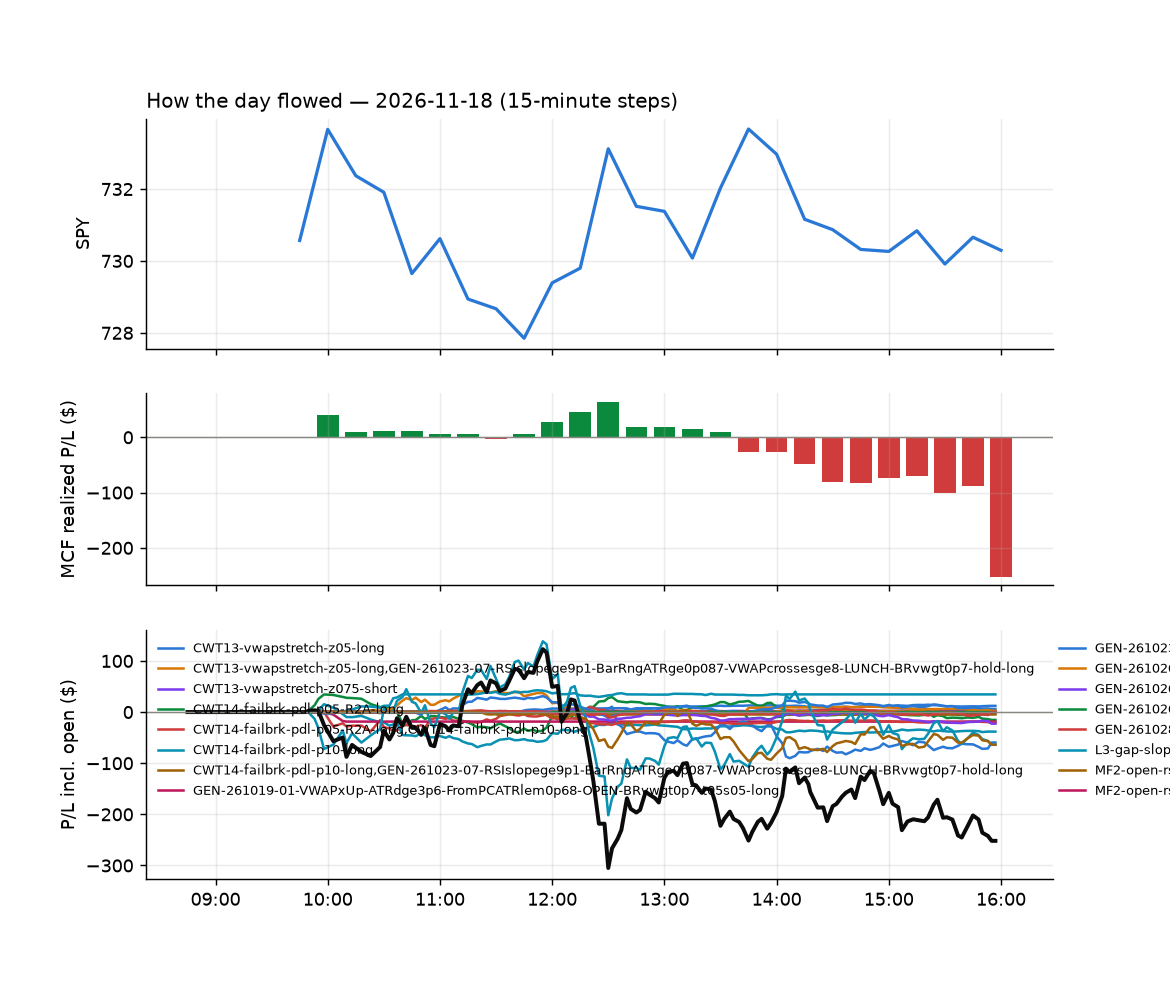

The table this chart was drawn from, first rows:
id, run_id, symbol, strategy, side, date, signal_time, entry_time, entry, stop, target, exit_time, exit, exit_reason, r_multiple, mae_r, mfe_r, success, shares, pnl, broker_order_id, slip_bps, pnl_adj, r_raw
12004, 1, ANET, CWT14-failbrk-pdl-p05-R2A-long, 1, 2026-11-18, 2026-11-18 09:50:29.893165-05:00, 2026-11-18 09:50:32.200165-05:00, 184.3, 174.5, 186.3, 2026-11-18 09:53:41.977116-05:00, 186.3, scaled+target, 0.1842, -0.0595, 0.271, , 3, 5.77, b818dbcf-a6c2-4a81-92ac-0bc1e2ccc7b9, -13.9, 5.417, 0.1962
12240, 1, CIFR, NS3V1-am-widestop-short, -1, 2026-11-18, 2026-11-18 09:50:44.405939-05:00, 2026-11-18 09:50:45.076696-05:00, 6.41, 6.941, 6.197, 2026-11-18 12:33:16.677842-05:00, 6.94, stop, -1.037, -1.016, 0.09032, , 68, -36.04, b70d3baa-383d-487e-9bc4-5f9eccf80e95, 54.31, -37.47, -0.9973
12005, 1, CRWV, CWT14-failbrk-pdl-p05-R2A-long, 1, 2026-11-18, 2026-11-18 09:50:48.374287-05:00, 2026-11-18 09:50:49.127642-05:00, 46.49, 42.19, 47.71, 2026-11-18 09:56:06.680727-05:00, 47.54, scaled+target, 0.2405, -0.0651, 0.2499, , 9, 9.43, f94064a5-9de5-4b57-bde4-fbf114eb05ff, -92.7, 9.309, 0.2436
12031, 1, FBTC, CWT14-failbrk-pdl-p10-long, 1, 2026-11-18, 2026-11-18 09:51:00.860259-05:00, 2026-11-18 09:51:01.230613-05:00, 54.9, 54.43, 55.31, 2026-11-18 10:00:26.231714-05:00, 55.31, target, 0.8681, -0.06416, 1.091, , 7, 2.89, 7f06f16c-ca9a-45c2-b7f7-3b453358ad40, -21.81, 2.842, 0.8829
12032, 1, IBIT, CWT14-failbrk-pdl-p10-long, 1, 2026-11-18, 2026-11-18 09:51:13.813694-05:00, 2026-11-18 09:51:16.211252-05:00, 35.75, 35.41, 35.99, 2026-11-18 10:00:26.751425-05:00, 35.99, target, 0.6845, -0.1467, 0.9097, , 12, 2.88, 423739aa-d0f3-423e-8dd1-6fb90460ae69, -12.57, 2.799, 0.7043
12006, 1, IREN, CWT14-failbrk-pdl-p05-R2A-long, 1, 2026-11-18, 2026-11-18 09:51:17.468328-05:00, 2026-11-18 09:51:18.497610-05:00, 15.08, 13.11, 15.53, 2026-11-18 09:56:10.322677-05:00, 15.45, scaled+target, 0.1797, -0.04217, 0.2011, , 28, 10.2, 4e05d15c-a46b-4dfc-93bd-acb946a64d93, -63.76, 9.931, 0.1846
12007, 1, JCI, CWT14-failbrk-pdl-p05-R2A-long, 1, 2026-11-18, 2026-11-18 09:51:20.533657-05:00, 2026-11-18 09:51:21.363594-05:00, 135.4, 130.7, 136.2, 2026-11-18 09:56:09.975779-05:00, 136.2, scaled+target, 0.1373, -0.08066, 0.1942, , 3, 2.31, e410d667-92a0-4f27-889e-e791b2486033, 3.693, 1.94, 0.1634
11999, 1, MSI, CWT14-failbrk-pdl-p10-long, 1, 2026-11-18, 2026-11-18 09:51:30.941416-05:00, 2026-11-18 09:51:31.173799-05:00, 522.7, 517.6, 522.6, 2026-11-18 09:53:18.944356-05:00, 522.8, target, -0.03872, -0.1429, -0.007725, , 1, 0.05, 9a457842-fc3a-4eb2-add9-5e32018060c4, 34.89, -0.2005, 0.009656
11998, 1, MSI, CWT14-failbrk-pdl-p05-R2A-long, 1, 2026-11-18, 2026-11-18 09:51:30.703849-05:00, 2026-11-18 09:51:31.393209-05:00, 522.7, 510.8, 522.6, 2026-11-18 09:53:18.923198-05:00, 522.8, target, -0.01685, -0.06219, -0.003361, , 1, 0.05, f0a348fb-1e43-49f5-982e-2077afce5690, 34.89, -0.2005, 0.004202
12077, 1, ORLY, CWT14-failbrk-pdl-p10-long, 1, 2026-11-18, 2026-11-18 09:51:37.934729-05:00, 2026-11-18 09:51:40.629075-05:00, 92.29, 91.64, 92.52, 2026-11-18 10:20:56.632710-05:00, 92.53, target, 0.3434, -0.5637, 0.4479, , 4, 0.94, 632309e5-84b7-4642-b1f7-f4d40fc5ce79, 6.505, 0.8894, 0.3629
12451, 1, SMCI, NS3V1-am-widestop-short, -1, 2026-11-18, 2026-11-18 09:51:55.093123-05:00, 2026-11-18 09:51:56.719953-05:00, 23.89, 25.47, 23.47, 2026-11-18 15:56:17.915351-05:00, 24.49, flatten, -0.386, -0.6886, 0.003173, , 18, -10.71, 95331603-a44d-4671-a96c-ee62ee770685, 101.5, -10.95, -0.3776
12452, 1, BE, NS3V1-am-widestop-short, -1, 2026-11-18, 2026-11-18 09:55:38.462176-05:00, 2026-11-18 09:55:39.954719-05:00, 172.1, 184.5, 167.8, 2026-11-18 15:55:43.038663-05:00, 171.2, flatten, 0.06367, -0.4632, 0.2308, , 3, 2.49, 17822a6c-be09-4973-8244-a28d7ee3489f, 74.99, 2.375, 0.06674
12130, 1, BITX, CWT14-failbrk-pdl-p10-long, 1, 2026-11-18, 2026-11-18 09:55:39.806564-05:00, 2026-11-18 09:55:40.972982-05:00, 10.79, 10.54, 10.97, 2026-11-18 11:16:31.531638-05:00, 10.55, stop, -1.058, -0.93, 0.6842, , 40, -9.6, 84beadea-bbec-4310-a5bf-c48cd2449e3b, -32.33, -10.46, -0.9705
12010, 1, CMI, CWT14-failbrk-pdl-p05-R2A-long, 1, 2026-11-18, 2026-11-18 09:55:48.048034-05:00, 2026-11-18 09:55:48.570925-05:00, 431.5, 418.2, 433.4, 2026-11-18 09:58:26.445013-05:00, 433.5, target, 0.1442, -0.062, 0.1573, , 2, 4.06, 6b8a5740-5d86-4ec2-a001-716ce7345049, 4.869, 3.814, 0.1535
12137, 1, CHYM, MF4-h40-open-flowsell, -1, 2026-11-18, 2026-11-18 09:55:46.728226-05:00, 2026-11-18 09:55:48.834813-05:00, 32.22, 32.7, 32.15, 2026-11-18 11:17:54.090146-05:00, 32.14, target, 0.1431, -0.69, 0.2465, , 13, 1.04, 714f0f4c-585d-49fe-b1b2-fdee25f5932c, 34.5, 0.894, 0.1665
12011, 1, CMI, CWT14-failbrk-pdl-p10-long, 1, 2026-11-18, 2026-11-18 09:55:48.286625-05:00, 2026-11-18 09:55:49.359893-05:00, 431.5, 426.9, 433.4, 2026-11-18 09:58:27.051566-05:00, 433.5, target, 0.4192, -0.1803, 0.4573, , 2, 4.06, ebd3a64c-3eb4-4ed5-845d-960570f5397a, 4.869, 3.814, 0.4463
12453, 1, COHR, NS3V1-am-widestop-short, -1, 2026-11-18, 2026-11-18 09:55:49.672068-05:00, 2026-11-18 09:55:49.786559-05:00, 210.4, 223.4, 204.7, 2026-11-18 15:55:43.143955-05:00, 213, flatten, -0.2023, -0.5069, 0.1452, , 3, -7.76, f939ae74-fe93-40fa-93b1-5f9cd6dfd639, 24.66, -7.901, -0.1987
12033, 1, COF, CWT14-failbrk-pdl-p05-R2A-long, 1, 2026-11-18, 2026-11-18 09:55:49.332364-05:00, 2026-11-18 09:55:49.851221-05:00, 186.3, 181, 187.1, 2026-11-18 10:00:22.003105-05:00, 187.1, scaled+target, 0.1335, -0.05645, 0.2277, , 3, 2.32, 6c9cae7e-bf4f-4b77-a8d2-f2412930a31f, 2.684, 2.128, 0.1455
12034, 1, GBTC, CWT14-failbrk-pdl-p10-long, 1, 2026-11-18, 2026-11-18 09:56:11.194198-05:00, 2026-11-18 09:56:13.133398-05:00, 48.89, 48.36, 49.13, 2026-11-18 10:00:29.271208-05:00, 49.13, target, 0.4456, -0.08956, 0.4761, , 8, 1.94, 3af7769d-39ef-4b06-8f92-9ba7db989e2d, 2.558, 1.89, 0.4572
12035, 1, IWS, CWT14-failbrk-pdl-p10-long, 1, 2026-11-18, 2026-11-18 09:56:25.320010-05:00, 2026-11-18 09:56:25.847528-05:00, 167.6, 166.9, 167.8, 2026-11-18 09:59:28.536590-05:00, 167.8, target, 0.2299, -0.2337, -0.01299, , 3, 0.61, 2fd24c25-bda2-4bc9-aad8-ec786f69794c, 7.462, 0.5311, 0.264
12057, 1, LMT, CWT14-failbrk-pdl-p10-long, 1, 2026-11-18, 2026-11-18 09:56:31.433096-05:00, 2026-11-18 09:56:32.078466-05:00, 584.4, 579.1, 586.5, 2026-11-18 10:09:47.138831-05:00, 579, stop, -1.064, -1.01, -0.07242, , 1, -5.43, c4f32a6f-ade1-490b-b131-8659a4b57179, 7.534, -5.732, -1.008
12454, 1, MRVL, NS3V1-am-widestop-short, -1, 2026-11-18, 2026-11-18 09:56:37.353670-05:00, 2026-11-18 09:56:38.566373-05:00, 146.5, 155.2, 141.3, 2026-11-18 15:56:01.280244-05:00, 145.2, flatten, 0.1475, -0.3139, 0.4425, , 3, 3.94, 5b91d644-536e-4ddf-b0a4-b7bb96ffe1ee, -39.63, 3.843, 0.1512
12012, 1, MLI, CWT14-failbrk-pdl-p10-long, 1, 2026-11-18, 2026-11-18 09:56:35.821139-05:00, 2026-11-18 09:56:38.611900-05:00, 53.76, 53.23, 53.77, 2026-11-18 09:58:10.307706-05:00, 53.79, target, 0.001726, -0.1903, 0.0, , 8, 0.24, c64161bd-1708-4101-bef3-3abedd6778a5, 31.72, 0.007253, 0.0571
12013, 1, QCOM, CWT14-failbrk-pdl-p05-R2A-long, 1, 2026-11-18, 2026-11-18 09:56:52.247366-05:00, 2026-11-18 09:56:53.771203-05:00, 164.6, 155.4, 164.8, 2026-11-18 09:58:12.102465-05:00, 165, target, 0.01981, -0.1013, 0.02848, , 3, 1.07, d3d57d25-7530-40a1-8f98-5e389939330a, 70.13, 0.5495, 0.03857
12036, 1, RSP, CWT14-failbrk-pdl-p10-long, 1, 2026-11-18, 2026-11-18 09:56:56.965291-05:00, 2026-11-18 09:56:59.415704-05:00, 215.6, 214.7, 215.9, 2026-11-18 09:58:43.727886-05:00, 215.9, target, 0.2954, -0.2032, 0.4172, , 3, 0.94, af9d1cfb-2559-4a4a-bb04-1e92ca510bc6, 5.104, 0.8284, 0.3352
12037, 1, SHOP, CWT14-failbrk-pdl-p05-R2A-long, 1, 2026-11-18, 2026-11-18 09:57:00.924612-05:00, 2026-11-18 09:57:01.422714-05:00, 141.6, 134.4, 142.5, 2026-11-18 10:03:24.036926-05:00, 141.9, scaled+breakeven, 0.02783, -0.05632, 0.1947, , 3, 0.78, 477497d0-6cf2-4e62-ab5e-1d11cca56a81, 16.98, 0.6004, 0.03615
12138, 1, TAN, CWT14-failbrk-pdl-p10-long, 1, 2026-11-18, 2026-11-18 09:57:09.815651-05:00, 2026-11-18 09:57:12.878827-05:00, 38.31, 37.77, 38.52, 2026-11-18 11:20:42.199038-05:00, 37.77, stop, -1.038, -0.9368, 0.4225, , 11, -5.94, f1182b80-5e35-4566-9ca4-a1072d829108, 11.39, -6.214, -0.9919
12038, 1, URA, CWT14-failbrk-pdl-p10-long, 1, 2026-11-18, 2026-11-18 09:57:16.988769-05:00, 2026-11-18 09:57:17.517023-05:00, 30.03, 29.56, 30.16, 2026-11-18 09:59:46.478688-05:00, 30.16, target, 0.266, -0.08592, 0.3222, , 14, 1.82, d33443a3-080f-440a-892d-38c88c8ec16d, 23.36, 1.734, 0.2792
12455, 1, WULF, NS3V1-am-widestop-short, -1, 2026-11-18, 2026-11-18 09:57:25.798829-05:00, 2026-11-18 09:57:27.146605-05:00, 11.96, 12.54, 11.53, 2026-11-18 15:56:36.518397-05:00, 12.08, flatten, -0.2261, -0.6865, 0.5321, , 36, -4.32, cdc8bdc5-14df-4884-8f61-c9e01c300276, -75.82, -4.743, -0.206
12094, 1, ALNY, CWT14-failbrk-pdl-p10-long, 1, 2026-11-18, 2026-11-18 10:00:39.746911-05:00, 2026-11-18 10:00:44.667972-05:00, 156.8, 153.3, 158, 2026-11-18 10:40:56.874820-05:00, 153.2, stop, -1.066, -0.8436, -0.02303, , 3, -10.87, d2fbcadc-e5ee-44ec-a767-9085a54555a8, 22.05, -11.11, -1.043
12457, 1, APLD, NS3V1-am-widestop-short, -1, 2026-11-18, 2026-11-18 10:00:42.060795-05:00, 2026-11-18 10:00:45.081935-05:00, 14.41, 15.3, 13.94, 2026-11-18 15:55:51.988671-05:00, 14.53, flatten, -0.149, -0.4783, 0.5176, , 30, -3.61, 6727991d-8a78-4b56-91a8-ddf7237b4608, -13.97, -3.971, -0.1354
12456, 1, ALNY, CWT14-failbrk-pdl-p05-R2A-long, 1, 2026-11-18, 2026-11-18 10:00:39.438547-05:00, 2026-11-18 10:00:46.204788-05:00, 156.8, 147.1, 158, 2026-11-18 15:55:45.482746-05:00, 149.6, flatten, -0.7445, -0.9476, -0.008222, , 3, -21.63, 161dc62f-b6b3-4635-acc9-ca5d5434dbbe, 22.05, -21.73, -0.7411
12344, 1, BAP, CWT14-failbrk-pdl-p05-R2A-long, 1, 2026-11-18, 2026-11-18 10:00:47.614529-05:00, 2026-11-18 10:00:50.502471-05:00, 359, 348.8, 360.3, 2026-11-18 15:23:05.975159-05:00, 348.7, stop, -1.022, -1.006, 0.0, , 2, -20.48, f6d3af32-6e4f-4fd3-adb0-901c4b05aabd, 8.923, -20.85, -1.004
12081, 1, BAP, CWT14-failbrk-pdl-p10-long, 1, 2026-11-18, 2026-11-18 10:00:47.818351-05:00, 2026-11-18 10:00:50.991000-05:00, 359, 355.3, 360.3, 2026-11-18 10:24:17.375294-05:00, 354.2, stop, -1.366, -1.024, 0.0, , 2, -9.5, 100e54f5-ab70-4174-8ca3-125419b7a23c, 8.923, -9.87, -1.314
12168, 1, BLDR, CWT14-failbrk-pdl-p05-R2A-long, 1, 2026-11-18, 2026-11-18 10:00:50.498744-05:00, 2026-11-18 10:00:52.589147-05:00, 58.02, 54.97, 58.43, 2026-11-18 12:01:17.842933-05:00, 58.45, target, 0.1318, -0.3213, 0.0459, , 7, 3.01, d4ccdbcf-c4da-4e1b-953a-aa31267a683e, 14.67, 2.813, 0.141
12169, 1, BLDR, CWT14-failbrk-pdl-p10-long, 1, 2026-11-18, 2026-11-18 10:00:50.768158-05:00, 2026-11-18 10:00:52.635613-05:00, 58.02, 56.95, 58.43, 2026-11-18 12:01:17.509533-05:00, 58.45, target, 0.3744, -0.913, 0.1304, , 7, 3.01, f4770a04-3c3e-44d0-9606-848724961aa6, 14.67, 2.813, 0.4006
12045, 1, CNC, MF4-h40-open-flowsell, -1, 2026-11-18, 2026-11-18 10:00:58.653814-05:00, 2026-11-18 10:00:59.235846-05:00, 69.82, 71, 69.65, 2026-11-18 10:04:38.561589-05:00, 69.63, target, 0.1368, -0.2542, 0.2372, , 6, 1.14, 2818a096-ad05-44d2-bdce-5a2ce7972651, 39.94, 0.9687, 0.161
12046, 1, COPX, GEN-261019-01-VWAPxUp-ATRdge3p6-FromPCAT…, 1, 2026-11-18, 2026-11-18 10:00:59.990865-05:00, 2026-11-18 10:01:01.011762-05:00, 61.29, 60.81, 61.54, 2026-11-18 10:08:12.132608-05:00, 60.74, stop, -1.21, -0.9702, 0.1342, , 7, -3.88, 39847671-bb93-4c50-9b8e-4ba3a738eee9, 18.8, -4.104, -1.144
12039, 1, DG, CWT14-failbrk-pdl-p05-R2A-long, 1, 2026-11-18, 2026-11-18 10:01:05.994365-05:00, 2026-11-18 10:01:08.557121-05:00, 133.6, 129.8, 134, 2026-11-18 10:02:33.828456-05:00, 134.2, target, 0.09583, -0.06324, 0.1421, , 3, 1.61, 584b667a-3112-4ec3-a0c0-e6d1d9420e70, 16.46, 1.106, 0.1395
12040, 1, DG, CWT14-failbrk-pdl-p10-long, 1, 2026-11-18, 2026-11-18 10:01:06.315619-05:00, 2026-11-18 10:01:10.762951-05:00, 133.6, 132.2, 134, 2026-11-18 10:02:34.102057-05:00, 134.2, target, 0.2551, -0.1722, 0.3794, , 3, 1.6, 3a62c684-b75e-4641-9a2d-13d1d420b904, 16.7, 1.096, 0.3724
12108, 1, FITB, CWT14-failbrk-pdl-p10-long, 1, 2026-11-18, 2026-11-18 10:01:18.154012-05:00, 2026-11-18 10:01:19.592073-05:00, 52.23, 51.9, 52.42, 2026-11-18 10:52:37.931952-05:00, 51.9, stop, -1.095, -1.072, 0.1532, , 8, -2.64, c59e73e3-d363-42cf-b253-7a6c79e3ddc4, -3.828, -2.859, -1.011
12058, 1, FCX, GEN-261019-01-VWAPxUp-ATRdge3p6-FromPCAT…, 1, 2026-11-18, 2026-11-18 10:01:16.611041-05:00, 2026-11-18 10:01:20.898206-05:00, 51.52, 51, 51.78, 2026-11-18 10:10:42.189341-05:00, 50.93, stop, -1.191, -0.8713, 0.316, , 8, -4.76, 2c6966df-f53e-4edc-89cb-bcfabbd03bf3, 26.27, -4.975, -1.139
12047, 1, GDX, GEN-261019-01-VWAPxUp-ATRdge3p6-FromPCAT…, 1, 2026-11-18, 2026-11-18 10:01:21.610623-05:00, 2026-11-18 10:01:23.959610-05:00, 75.36, 74.7, 75.66, 2026-11-18 10:08:18.228820-05:00, 74.69, stop, -1.072, -0.965, 0.05712, , 5, -3.37, b3443af8-c40f-48ff-b701-62cb91290926, 24.21, -3.566, -1.013
12048, 1, GDXJ, GEN-261019-01-VWAPxUp-ATRdge3p6-FromPCAT…, 1, 2026-11-18, 2026-11-18 10:01:21.908598-05:00, 2026-11-18 10:01:24.214110-05:00, 91.03, 90.12, 91.41, 2026-11-18 10:05:46.715052-05:00, 90.09, stop, -1.081, -1.051, 0.05476, , 4, -3.76, a090d877-7423-46fe-b0c9-355e0560d2a4, 29.2, -3.949, -1.029
12088, 1, IWD, CWT14-failbrk-pdl-p10-long, 1, 2026-11-18, 2026-11-18 10:01:34.963251-05:00, 2026-11-18 10:01:35.970225-05:00, 256.9, 256, 257.4, 2026-11-18 10:35:06.337843-05:00, 255.9, stop, -1.191, -0.9766, 0.1612, , 3, -2.74, 65570e6b-beeb-4fca-b912-26f158b867ef, -1.817, -3.141, -1.039
12059, 1, IVE, CWT14-failbrk-pdl-p10-long, 1, 2026-11-18, 2026-11-18 10:01:34.369737-05:00, 2026-11-18 10:01:36.943174-05:00, 236.4, 235.6, 236.8, 2026-11-18 10:11:22.321571-05:00, 235.5, stop, -1.255, -0.8337, 0.2243, , 3, -2.54, d4e101db-01ed-4db3-9897-7cddc2941802, -1.833, -2.909, -1.095
12087, 1, JEF, CWT14-failbrk-pdl-p10-long, 1, 2026-11-18, 2026-11-18 10:01:36.576433-05:00, 2026-11-18 10:01:37.857087-05:00, 42.03, 41.42, 42.31, 2026-11-18 10:32:50.512173-05:00, 41.4, stop, -1.071, -1.03, 0.1226, , 10, -6.3, 337824a3-c2b9-48d2-9037-0809b9cae0b9, 3.57, -6.554, -1.03
12060, 1, JPM, CWT14-failbrk-pdl-p10-long, 1, 2026-11-18, 2026-11-18 10:01:37.694039-05:00, 2026-11-18 10:01:38.068695-05:00, 329.1, 327, 330.2, 2026-11-18 10:09:59.541258-05:00, 326.8, stop, -1.195, -1.071, 0.05922, , 2, -4.5, 87b93455-417f-43de-95b6-312a38ee6c3a, -3.038, -4.841, -1.11
12041, 1, JPM, CWT14-failbrk-pdl-p05-R2A-long, 1, 2026-11-18, 2026-11-18 10:01:37.512687-05:00, 2026-11-18 10:01:38.975879-05:00, 329.1, 322.8, 330.2, 2026-11-18 10:03:42.720594-05:00, 327.8, scaled+breakeven, -0.2177, -0.1513, 0.01911, , 2, -2.49, d4112f97-1098-4b88-87b5-28be3e881391, -3.038, -2.734, -0.1983
12061, 1, KBWB, CWT14-failbrk-pdl-p10-long, 1, 2026-11-18, 2026-11-18 10:01:38.257757-05:00, 2026-11-18 10:01:39.205859-05:00, 86.69, 86.19, 86.94, 2026-11-18 10:10:30.223832-05:00, 86.2, stop, -1.075, -0.9639, 0.1205, , 5, -2.45, 55c3cae1-8a39-4cae-ac8b-eb8229905c55, 0.0, -2.676, -0.9839
12458, 1, LITE, NS3V1-am-widestop-short, -1, 2026-11-18, 2026-11-18 10:01:42.008890-05:00, 2026-11-18 10:01:42.771243-05:00, 554, 597, 539, 2026-11-18 15:55:56.053883-05:00, 551.6, flatten, 0.05058, -0.1485, 0.2961, , 1, 2.3, e546259b-4731-4209-aa80-0e9882231aa7, 78.63, 2.178, 0.05342
12042, 1, MS, CWT14-failbrk-pdl-p05-R2A-long, 1, 2026-11-18, 2026-11-18 10:01:47.988149-05:00, 2026-11-18 10:01:49.688726-05:00, 182.4, 178, 183.1, 2026-11-18 10:03:40.808793-05:00, 181.9, scaled+breakeven, -0.1135, -0.1073, 0.02512, , 3, -1.26, d51c806f-5222-49a5-8b18-8ae2e7c8e49b, -0.2742, -1.491, -0.0959
12062, 1, MS, CWT14-failbrk-pdl-p10-long, 1, 2026-11-18, 2026-11-18 10:01:48.221322-05:00, 2026-11-18 10:01:49.725788-05:00, 182.4, 180.9, 183.1, 2026-11-18 10:11:10.479318-05:00, 180.8, stop, -1.115, -0.8651, 0.07552, , 3, -4.59, 1869e765-b29f-43b5-bc0a-6a96a4f47023, -0.2742, -4.874, -1.05
12049, 1, SHW, CWT14-failbrk-pdl-p05-R2A-long, 1, 2026-11-18, 2026-11-18 10:02:13.575953-05:00, 2026-11-18 10:02:14.356605-05:00, 343.6, 335.5, 346, 2026-11-18 10:03:49.555841-05:00, 342.8, scaled+breakeven, -0.1121, -0.05929, 0.02347, , 2, -1.56, 6bc78d25-666f-4bde-a4ba-84745acae0dc, -25.55, -1.815, -0.09634
12183, 1, SHW, CWT14-failbrk-pdl-p10-long, 1, 2026-11-18, 2026-11-18 10:02:13.762453-05:00, 2026-11-18 10:02:15.179237-05:00, 343.6, 341.5, 346, 2026-11-18 12:06:35.294268-05:00, 346, target, 1.105, -0.9754, 1.042, , 2, 4.82, 3a4e9570-5789-4849-af06-639077773101, -25.55, 4.668, 1.141
12050, 1, TECK, GEN-261019-01-VWAPxUp-ATRdge3p6-FromPCAT…, 1, 2026-11-18, 2026-11-18 10:02:22.072500-05:00, 2026-11-18 10:02:22.465518-05:00, 52.59, 52.28, 52.96, 2026-11-18 10:05:46.690343-05:00, 52.23, stop, -1.244, -1.301, 0.1951, , 8, -2.84, e75e49b8-301a-425f-8eb1-1c8b5ccbb683, -5.701, -3.06, -1.155
12321, 1, TRI, CWT14-failbrk-pdl-p05-R2A-long, 1, 2026-11-18, 2026-11-18 10:02:25.151652-05:00, 2026-11-18 10:02:27.751586-05:00, 104, 100.2, 104.7, 2026-11-18 14:35:54.391553-05:00, 104.2, scaled+breakeven, 0.03088, -0.2942, 0.1536, , 4, 0.63, ae43e02c-f737-4fb7-abfa-9f82f99dc6ba, 0.9614, 0.4745, 0.041
12063, 1, VIG, CWT14-failbrk-pdl-p10-long, 1, 2026-11-18, 2026-11-18 10:02:31.431084-05:00, 2026-11-18 10:02:32.902355-05:00, 245.4, 244.9, 246.2, 2026-11-18 10:10:00.143567-05:00, 244.7, stop, -1.599, -1.277, 0.02485, , 3, -2.19, 44c3b6a3-7103-4c92-8216-5228a97e3a97, -14.38, -2.573, -1.361
12064, 1, VYM, CWT14-failbrk-pdl-p10-long, 1, 2026-11-18, 2026-11-18 10:02:34.835001-05:00, 2026-11-18 10:02:37.047159-05:00, 160.5, 160.2, 161.1, 2026-11-18 10:09:50.673649-05:00, 160.2, stop, -1.414, -1.046, 0.1579, , 3, -1, 43cb68e8-39dd-46b3-addc-b3181a92ff8c, -16.9, -1.251, -1.13
12459, 1, FANG, CWT14-failbrk-pdl-p05-R2A-long, 1, 2026-11-18, 2026-11-18 10:06:03.679037-05:00, 2026-11-18 10:06:05.327219-05:00, 176.8, 171.5, 177.5, 2026-11-18 15:55:45.157663-05:00, 174.5, flatten, -0.4488, -0.6687, 0.0341, , 3, -6.99, 5cfbec19-bc3b-4832-aacb-cdc7b5eda690, 9.624, -7.107, -0.4414
... 206 more rows
